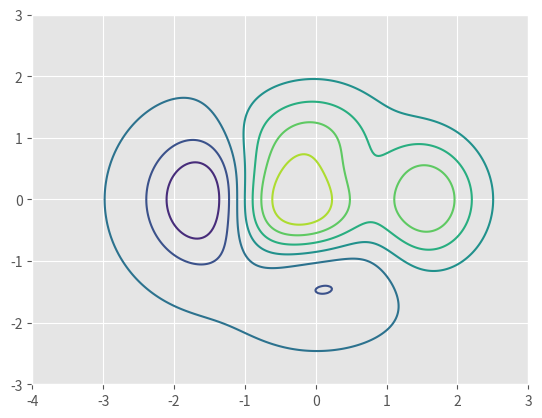

Recreate this plot in Python.
import matplotlib.pyplot as plt
import numpy as np

plt.style.use('ggplot')

X, Y = np.meshgrid(np.linspace(-4, 3, 256), np.linspace(-3, 3, 256))
Z = (1 - X/2 + X**5 + Y**3) * np.exp(-X**2 - Y**2)
levels = np.linspace(np.min(Z), np.max(Z), 9)

fig, ax = plt.subplots()
ax.contour(X, Y, Z, levels=levels)

plt.show()